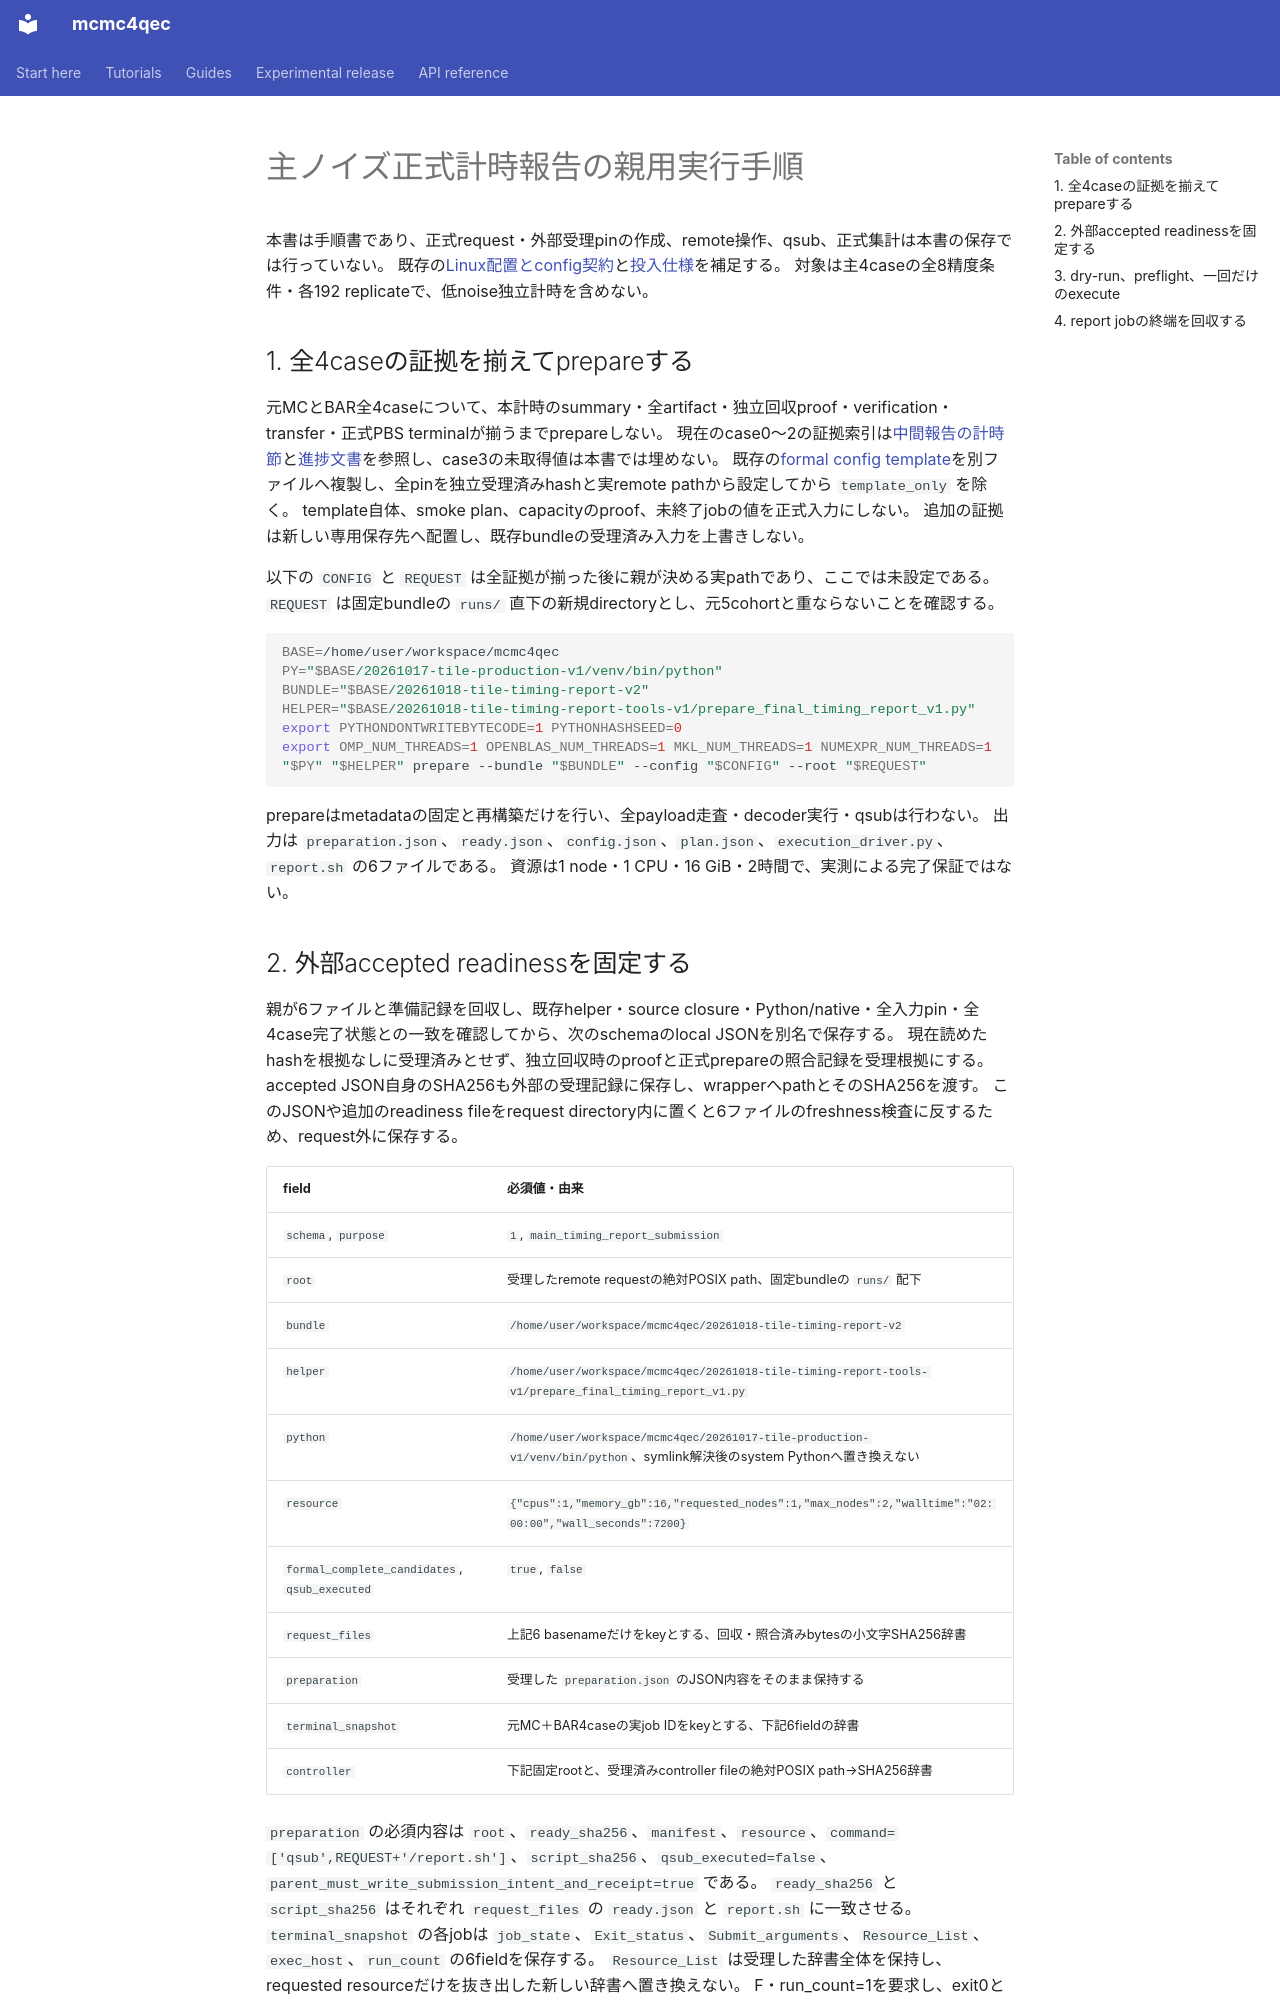

repository: junichiharuna/mcmc4qec · page: wp/tile_timing_report_submission_runbook_2026-10-18_ja/index.html · generator: mkdocs

# 主ノイズ正式計時報告の親用実行手順

本書は手順書であり、正式request・外部受理pinの作成、remote操作、qsub、正式集計は本書の保存では行っていない。
既存の[Linux配置とconfig契約](tile_timing_report_linux_handoff_2026-10-18_ja.md)と[投入仕様](tile_timing_report_submission_spec_2026-10-18_ja.md)を補足する。
対象は主4caseの全8精度条件・各192 replicateで、低noise独立計時を含めない。

## 1. 全4caseの証拠を揃えてprepareする

元MCとBAR全4caseについて、本計時のsummary・全artifact・独立回収proof・verification・transfer・正式PBS terminalが揃うまでprepareしない。
現在のcase0〜2の証拠索引は[中間報告の計時節](tile_validation_report_2026-10-18_ja.md#6-低noiseと計算効率)と[進捗文書](tile_validation_status_2026-10-17_ja.md)を参照し、case3の未取得値は本書では埋めない。
既存の[formal config template](data_tile_validation_2026-10-17/timing_report_formal_config_template_v2.json)を別ファイルへ複製し、全pinを独立受理済みhashと実remote pathから設定してから `template_only` を除く。
template自体、smoke plan、capacityのproof、未終了jobの値を正式入力にしない。
追加の証拠は新しい専用保存先へ配置し、既存bundleの受理済み入力を上書きしない。

以下の `CONFIG` と `REQUEST` は全証拠が揃った後に親が決める実pathであり、ここでは未設定である。
`REQUEST` は固定bundleの `runs/` 直下の新規directoryとし、元5cohortと重ならないことを確認する。

```bash
BASE=/home/user/workspace/mcmc4qec
PY="$BASE/20261017-tile-production-v1/venv/bin/python"
BUNDLE="$BASE/20261018-tile-timing-report-v2"
HELPER="$BASE/20261018-tile-timing-report-tools-v1/prepare_final_timing_report_v1.py"
export PYTHONDONTWRITEBYTECODE=1 PYTHONHASHSEED=0
export OMP_NUM_THREADS=1 OPENBLAS_NUM_THREADS=1 MKL_NUM_THREADS=1 NUMEXPR_NUM_THREADS=1
"$PY" "$HELPER" prepare --bundle "$BUNDLE" --config "$CONFIG" --root "$REQUEST"
```

prepareはmetadataの固定と再構築だけを行い、全payload走査・decoder実行・qsubは行わない。
出力は `preparation.json`、`ready.json`、`config.json`、`plan.json`、`execution_driver.py`、`report.sh` の6ファイルである。
資源は1 node・1 CPU・16 GiB・2時間で、実測による完了保証ではない。
